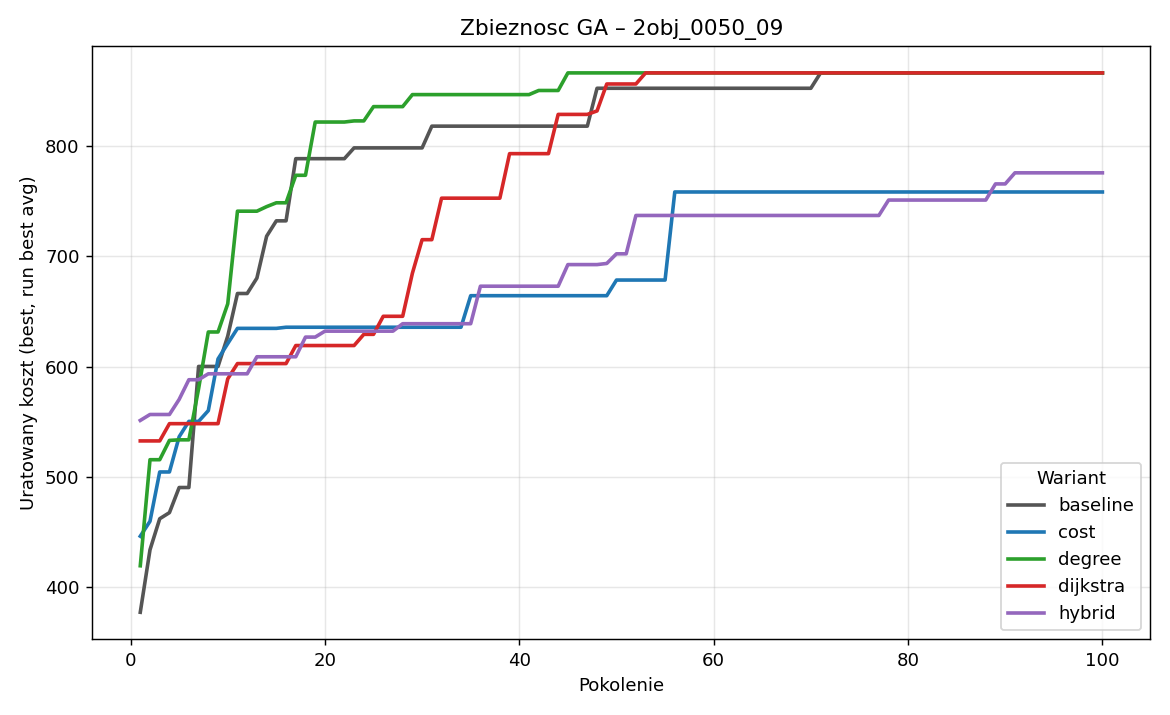

Data behind this chart, as committed beside it:
generation, baseline_best, baseline_avg, baseline_worst, cost_best, cost_avg, cost_worst, degree_best, degree_avg, degree_worst, dijkstra_best, dijkstra_avg, dijkstra_worst, hybrid_best, hybrid_avg, hybrid_worst
1, 377.1, 205.2, 67.22, 446.1, 252.1, 44.33, 419.2, 235.9, 75.32, 532.5, 263.7, 97.56, 551.1, 277.4, 38.82
2, 433.7, 241.8, 57.53, 459.6, 323.6, 77.23, 515.5, 299.5, 77.03, 532.5, 336, 89.04, 556.5, 354.5, 51.81
3, 461.9, 268, 29.69, 504.4, 386.9, 148.9, 515.5, 357.3, 119.6, 532.5, 404.5, 142.9, 556.5, 428.9, 134.9
4, 467.5, 289.2, 90.75, 504.4, 422.2, 236, 533, 375.7, 110.8, 548.2, 461.5, 165.2, 556.5, 498.9, 224.8
5, 490.3, 318.8, 88.35, 536.3, 425.6, 285.5, 533.5, 395.2, 201.8, 548.2, 495.8, 221.5, 570.2, 536, 396.3
6, 490.3, 357, 135.5, 550.3, 439.8, 269.4, 533.5, 413.1, 195.1, 548.2, 519.7, 371, 588.1, 549.7, 452.2
7, 600.1, 400.6, 190.3, 550.3, 440.3, 283.5, 579.9, 417.8, 228, 548.2, 532.9, 467.3, 588.1, 551.6, 425.3
8, 600.1, 424.5, 268.2, 560, 457.5, 261.7, 631.4, 453.1, 201.1, 548.2, 536.5, 467.3, 593.5, 555.1, 453.4
9, 600.1, 443.6, 208.7, 606.9, 484.6, 232.6, 631.4, 471.7, 173.4, 548.2, 539.6, 331.4, 593.5, 562, 452.2
10, 627.6, 481.1, 242, 620.9, 509.5, 295.6, 657, 479.5, 262.7, 588.8, 543.4, 428.4, 593.5, 566.2, 442.6
11, 666.3, 504.8, 295.1, 634.7, 533.3, 350.1, 741, 508.7, 265.9, 602.7, 547.3, 427, 593.5, 571.3, 452
12, 666.3, 533.3, 328.7, 634.7, 552.5, 333.2, 741, 534.4, 302.2, 602.7, 549.4, 430.6, 593.5, 581, 463
13, 680.3, 544.1, 316.2, 634.7, 568.3, 411, 741, 551.1, 212.4, 602.7, 564.9, 481.1, 608.9, 585.5, 451.1
14, 718.3, 575.4, 357.8, 634.7, 590.9, 443.9, 745.1, 553.8, 230.5, 602.7, 579.7, 525, 608.9, 591.7, 448
15, 732.3, 609, 361.9, 634.7, 609.1, 489.6, 748.6, 589.9, 331.7, 602.7, 588.3, 462.9, 608.9, 593.4, 519.8
16, 732.3, 653.8, 418.3, 635.7, 623.3, 476.1, 748.6, 607.9, 270.1, 602.7, 591.2, 393.7, 608.9, 597.6, 468.3
17, 788.7, 686.2, 490.7, 635.7, 628.9, 479.8, 773.6, 654.1, 437.2, 619.1, 598.2, 525, 608.9, 603.3, 469
18, 788.7, 715.7, 445.8, 635.7, 625.6, 448.1, 773.6, 665.7, 406.5, 619.1, 595.9, 394.8, 626.8, 604.1, 485.6
19, 788.7, 736.9, 523.5, 635.7, 630.8, 556.8, 821.9, 698.3, 466.2, 619.1, 598.1, 493.4, 626.8, 605.3, 466.9
20, 788.7, 756.8, 649.3, 635.7, 633.4, 570.6, 821.9, 718.6, 434.3, 619.1, 605.2, 531.5, 632.1, 607.6, 480.9
21, 788.7, 773.3, 472.8, 635.7, 633.5, 557.9, 821.9, 732.9, 560.1, 619.1, 605.8, 494.9, 632.1, 613.7, 480.9
22, 788.7, 776.7, 473.8, 635.7, 633.4, 564.4, 821.9, 741.7, 502.7, 619.1, 609, 428.3, 632.1, 618.2, 484.4
23, 798.4, 782.4, 725.6, 635.7, 631.7, 400.3, 822.9, 758.8, 531.1, 619.1, 606.2, 432.6, 632.1, 619.8, 458.2
24, 798.4, 786.8, 710.9, 635.7, 633.9, 592.5, 822.9, 769.8, 624.2, 629.2, 613.5, 517.8, 632.1, 626.7, 555.5
25, 798.4, 787.2, 668.8, 635.7, 631.4, 404.8, 835.9, 800.3, 672, 629.2, 613.6, 414, 632.1, 627.6, 524.8
26, 798.4, 784.3, 470.7, 635.7, 631.7, 517.8, 835.9, 806.7, 497.8, 645.6, 612.6, 438.8, 632.1, 628.5, 466.1
27, 798.4, 788.6, 483.1, 635.7, 631.4, 434.1, 835.9, 812.1, 735.9, 645.6, 619.1, 545.4, 632.1, 630.2, 603.5
28, 798.4, 787.8, 483.4, 635.7, 631.5, 483.2, 835.9, 821.3, 743.5, 645.6, 623.2, 408.7, 638.9, 631.9, 603.5
29, 798.4, 790.8, 677.4, 635.7, 631.8, 483.2, 846.8, 827.1, 744.5, 684.7, 625.6, 470.4, 638.9, 629.7, 560.6
30, 798.4, 788.6, 450.7, 635.7, 630.7, 483.2, 846.8, 827.3, 681, 715.2, 633.3, 458.8, 638.9, 629.5, 491
31, 818.2, 788.3, 364.8, 635.7, 632, 406.8, 846.8, 828, 720.2, 715.2, 644.9, 510.3, 638.9, 629.2, 511.9
32, 818.2, 794, 673, 635.7, 631, 558.9, 846.8, 825.9, 544.7, 752.8, 656.8, 524.7, 638.9, 632, 508.9
33, 818.2, 794.1, 425.3, 635.7, 630.6, 478.1, 846.8, 832.4, 710.8, 752.8, 670.6, 479.3, 638.9, 635.3, 561.6
34, 818.2, 799.2, 675.2, 635.7, 632.4, 483.2, 846.8, 823.4, 544.7, 752.8, 678.8, 524.7, 638.9, 635.7, 516.1
35, 818.2, 803.6, 677, 664.3, 632.6, 544.3, 846.8, 830.2, 681.5, 752.8, 697.3, 430.6, 638.9, 637.4, 557
36, 818.2, 807, 693.7, 664.3, 634.4, 597, 846.8, 834.2, 662.1, 752.8, 710.4, 574.7, 672.9, 637.5, 521
37, 818.2, 809.2, 682.6, 664.3, 641.4, 597, 846.8, 829.8, 592.1, 752.8, 730.8, 607.3, 672.9, 637.6, 502.2
38, 818.2, 804.1, 450.7, 664.3, 647.2, 493.8, 846.8, 823, 544.2, 752.8, 738.8, 426.6, 672.9, 642.8, 588.1
39, 818.2, 811.2, 698.6, 664.3, 653.5, 493.8, 846.8, 823.1, 640.9, 793.2, 739, 426.6, 672.9, 644.8, 499
40, 818.2, 810.8, 636.7, 664.3, 659.8, 586.5, 846.8, 825.6, 519.3, 793.2, 732.6, 423.2, 672.9, 651.6, 516.1
41, 818.2, 815.7, 795.2, 664.3, 662.4, 629.8, 846.8, 825, 700, 793.2, 746.9, 437.5, 672.9, 658.5, 533.8
42, 818.2, 812.1, 684.5, 664.3, 661.3, 523.1, 850.5, 819.2, 505.2, 793.2, 745.1, 426.6, 672.9, 665.4, 604
43, 818.2, 814, 696.8, 664.3, 658.9, 483.4, 850.5, 821.3, 500.4, 793.2, 762.7, 607.3, 672.9, 665.7, 436.5
44, 818.2, 813.7, 704.2, 664.3, 659.5, 493.8, 850.5, 822.9, 518.7, 828.8, 761.1, 383.7, 672.9, 665.3, 516.1
45, 818.2, 810.9, 524.1, 664.3, 658.4, 486.9, 866.5, 814.3, 495.5, 828.8, 776.2, 420.1, 692.5, 670.2, 624.1
46, 818.2, 813.7, 697.2, 664.3, 661, 496.1, 866.5, 818.7, 597.5, 828.8, 775.5, 426.6, 692.5, 668.6, 480.9
47, 818.2, 815.8, 664.2, 664.3, 659, 488.7, 866.5, 831.6, 683.9, 828.8, 772.4, 423.6, 692.5, 665.1, 490.2
48, 852.5, 816.7, 773.6, 664.3, 659, 524.4, 866.5, 829.1, 521.9, 832, 788, 421.6, 692.5, 676.8, 611.1
49, 852.5, 816.9, 533.3, 664.3, 660.2, 590.7, 866.5, 836.4, 749.1, 856.4, 797.9, 403.7, 693.6, 680.1, 410.5
50, 852.5, 821.4, 529.8, 678.5, 655.9, 488.7, 866.5, 840.8, 736.1, 856.4, 802.3, 420.1, 702.3, 680.6, 390.7
51, 852.5, 829, 555.9, 678.5, 658.7, 483.5, 866.5, 840.2, 568.9, 856.4, 823.4, 547.1, 702.3, 681.9, 504
52, 852.5, 840.2, 514.9, 678.5, 660.5, 591, 866.5, 843.8, 728.4, 856.4, 826, 502.9, 737.1, 677.6, 408
53, 852.5, 839.8, 480.6, 678.5, 663.6, 521.6, 866.5, 851.8, 571.2, 866.5, 836.5, 497.7, 737.1, 688.1, 432.8
54, 852.5, 846.7, 501.3, 678.5, 668.1, 592.8, 866.5, 847.1, 545.7, 866.5, 839.7, 516.8, 737.1, 696.6, 621.4
55, 852.5, 847.6, 503.6, 678.5, 668.6, 426.3, 866.5, 850.1, 544.7, 866.5, 842.7, 526.2, 737.1, 698.5, 413.8
56, 852.5, 843.8, 476, 758.4, 663.4, 449.6, 866.5, 846.2, 745.4, 866.5, 843.1, 542.5, 737.1, 705.7, 591.3
57, 852.5, 847.5, 641.4, 758.4, 672.3, 508, 866.5, 849.8, 575.6, 866.5, 833.9, 451.6, 737.1, 719.7, 500.3
58, 852.5, 847.3, 530.9, 758.4, 675.3, 570.5, 866.5, 841.6, 505.2, 866.5, 839.8, 524.9, 737.1, 725.5, 611.8
59, 852.5, 844.7, 479.8, 758.4, 681.2, 505.2, 866.5, 848.2, 493.4, 866.5, 851.6, 416, 737.1, 729.7, 614.8
60, 852.5, 849.5, 769.6, 758.4, 681.3, 569.9, 866.5, 845.8, 552.3, 866.5, 856.3, 516.5, 737.1, 725.5, 497.1
... 40 more rows
